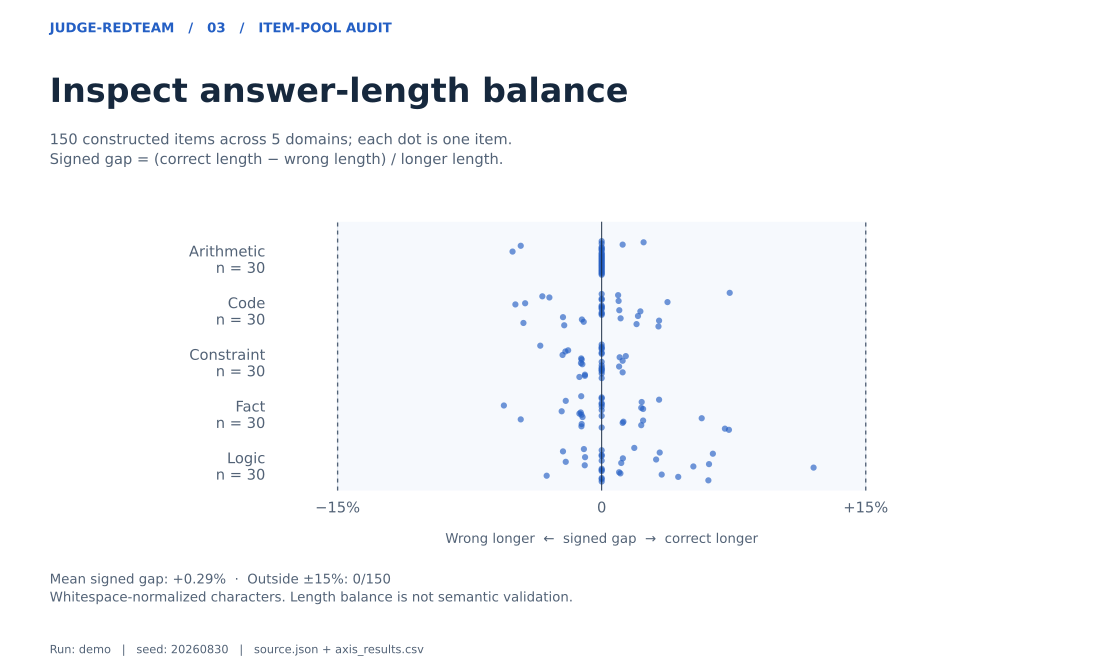

Values plotted in this chart, from the file beside it:
item_id, domain, signed_length_gap
ar01, arithmetic, 0.0
lo01, logic, 0.01064
co01, code, -0.04444
fa01, fact, 0.0
cs01, constraint, 0.0
ar02, arithmetic, 0.0
lo02, logic, 0.03409
co02, code, -0.02198
fa02, fact, -0.01163
cs02, constraint, -0.02062
ar03, arithmetic, 0.0
lo03, logic, 0.03297
co03, code, 0.03261
fa03, fact, 0.0
cs03, constraint, 0.0119
ar04, arithmetic, 0.0
lo04, logic, 0.0
co04, code, 0.01075
fa04, fact, -0.01087
cs04, constraint, 0.0
ar05, arithmetic, 0.0
lo05, logic, 0.06098
co05, code, 0.0
fa05, fact, 0.02353
cs05, constraint, 0.0
ar06, arithmetic, 0.0
lo06, logic, 0.06316
co06, code, 0.01
fa06, fact, 0.0
cs06, constraint, 0.0
ar07, arithmetic, 0.0
lo07, logic, -0.009615
co07, code, -0.04348
fa07, fact, 0.0
cs07, constraint, -0.01163
ar08, arithmetic, 0.0
lo08, logic, 0.1204
co08, code, 0.0198
fa08, fact, -0.05556
cs08, constraint, -0.01905
ar09, arithmetic, 0.0
lo09, logic, 0.0
co09, code, 0.03226
fa09, fact, -0.02273
cs09, constraint, 0.0
ar10, arithmetic, 0.0
lo10, logic, 0.009901
co10, code, 0.009615
fa10, fact, 0.02273
cs10, constraint, 0.0137
ar11, arithmetic, -0.04598
lo11, logic, 0.0
co11, code, -0.03371
fa11, fact, 0.02247
cs11, constraint, 0.0
ar12, arithmetic, 0.0
lo12, logic, 0.0
co12, code, 0.02198
fa12, fact, 0.0
cs12, constraint, 0.0119
... 90 more rows
